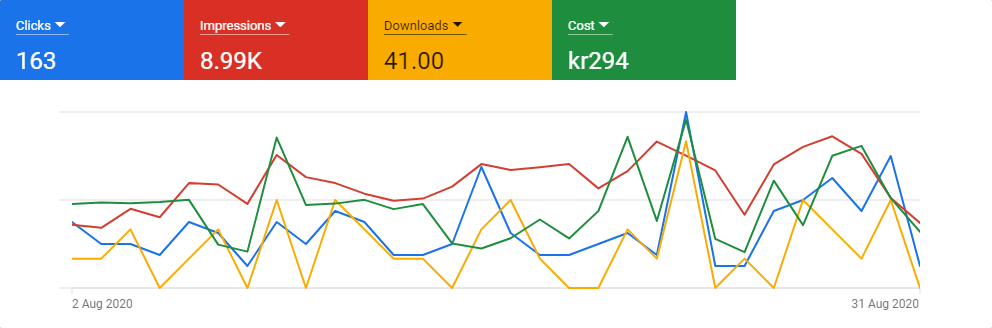

Data behind this chart, as committed beside it:
Date, Clicks, Impressions, Conversions, Cost
Sun, 2 Aug 2020, 6, 180, 1.00, DKK10.01
Mon, 3 Aug 2020, 4, 171, 1.00, DKK10.21
Tue, 4 Aug 2020, 4, 225, 2.00, DKK10.11
Wed, 5 Aug 2020, 3, 201, 0.00, DKK10.26
Thu, 6 Aug 2020, 6, 298, 1.00, DKK10.52
Fri, 7 Aug 2020, 5, 294, 2.00, DKK5.17
Sat, 8 Aug 2020, 2, 239, 0.00, DKK4.34
Sun, 9 Aug 2020, 6, 378, 3.00, DKK17.95
Mon, 10 Aug 2020, 4, 315, 0.00, DKK9.92
Tue, 11 Aug 2020, 7, 298, 3.00, DKK10.07
Wed, 12 Aug 2020, 6, 268, 2.00, DKK10.52
Thu, 13 Aug 2020, 3, 248, 1.00, DKK9.41
Fri, 14 Aug 2020, 3, 254, 1.00, DKK10.01
Sat, 15 Aug 2020, 4, 288, 0.00, DKK5.32
Sun, 16 Aug 2020, 11, 352, 2.00, DKK4.71
Mon, 17 Aug 2020, 5, 335, 3.00, DKK5.94
Tue, 18 Aug 2020, 3, 343, 1.00, DKK8.18
Wed, 19 Aug 2020, 3, 352, 0.00, DKK5.91
Thu, 20 Aug 2020, 4, 283, 0.00, DKK9.17
Fri, 21 Aug 2020, 5, 332, 2.00, DKK18.04
Sat, 22 Aug 2020, 3, 416, 1.00, DKK8.00
Sun, 23 Aug 2020, 16, 376, 5.00, DKK20.09
Mon, 24 Aug 2020, 2, 334, 0.00, DKK5.86
Tue, 25 Aug 2020, 2, 208, 1.00, DKK4.28
Wed, 26 Aug 2020, 7, 351, 0.00, DKK12.81
Thu, 27 Aug 2020, 8, 401, 3.00, DKK7.50
Fri, 28 Aug 2020, 10, 431, 2.00, DKK15.78
Sat, 29 Aug 2020, 7, 381, 1.00, DKK16.96
Sun, 30 Aug 2020, 12, 256, 3.00, DKK10.71
Mon, 31 Aug 2020, 2, 185, 0.00, DKK6.71
